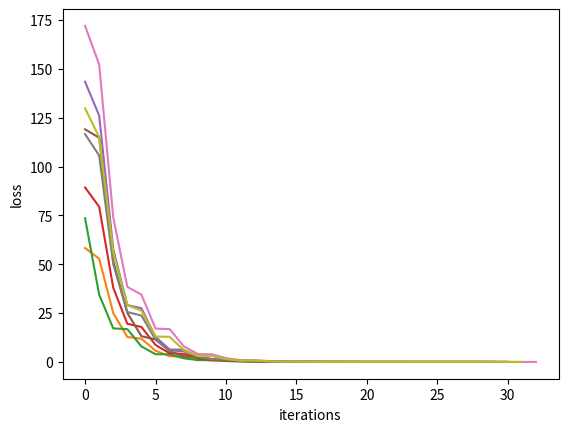

Source code (Python):
import numpy as np
import matplotlib.pyplot as plt
# loss function
def loss(A, b, X, delta):
    y = np.dot(A, X) + delta - b # 50*1
    return np.dot(y.T, y)

# GD algorithm
def GD(A, b, X0, delta):
    e = 1e-2
    a = 0.2
    beta=0.25
    k = 0
    X = X0
    g = 2*np.dot(A.T,np.dot(A,X) + delta - b)
    n = []
    m = []
    while np.linalg.norm(g)>e: # When the gradient is not small enough
        g=2*np.dot(A.T,np.dot(A,X) + delta - b) # Calculate the negative gradient 1000*1
        t=1   
        while 1: # Backtracking
            Xt = X-t*g # 1000*1
            if loss(A, b, Xt, delta) < loss(A, b, X, delta) + a*t*np.dot(g.T, (Xt - X)):
                break
            t *= beta
        X = Xt
        n.append(k)
        m.append(np.linalg.norm(np.dot(A,X) + delta - b))
        k += 1
    plt.plot(n, m)
    return [X,k]

# generate the dataset
delta = 1 * (3**2)*np.random.randn(50, 1)
X = np.random.randn(1000, 1)
A = np.random.randn(50, 1000)
b = np.dot(A, X) + delta

delta = 0 * (3**2)*np.random.randn(50, 1)
# find the optimal solution through pseudo inverse directly
xhat = np.linalg.inv(np.dot(A, A.T))
xhat = np.dot(A.T, xhat)
xhat = np.dot(xhat, b-delta)
# print the rank of A
print('The rank of A is', np.linalg.matrix_rank(A))
# find the solution through GD
Result = GD(A, b, xhat, delta)
print('error for x0=xhat is', np.linalg.norm(X-Result[0]), ' with ', Result[1], 'iterations')

# find the solution through GD
Result = GD(A, b, 0.5*xhat, delta)
print('error for x0=0.5xhat is', np.linalg.norm(X-Result[0]), ' with ', Result[1], 'iterations')

# find the solution through GD
Result = GD(A, b, 0.75*X, delta)
print('error for x0=0.75x is', np.linalg.norm(X-Result[0]), ' with ', Result[1], 'iterations')

# find the solution through GD
Result = GD(A, b, 0.25*X, delta)
print('error for x0=0.25x is', np.linalg.norm(X-Result[0]), ' with ', Result[1], 'iterations')

# find the solution through GD
X0 = np.random.randn(1000, 1)
Result = GD(A, b, X0, delta)
print('error for x0=random matrix is', np.linalg.norm(X-Result[0]), ' with ', Result[1], 'iterations')

# find the solution through GD
Result = GD(A, b, X+X0, delta)
print('error for x0=x+random matrix is', np.linalg.norm(X-Result[0]), ' with ', Result[1], 'iterations')

# find the solution through GD
X0 = np.ones((1000, 1))
Result = GD(A, b, X0, delta)
print('error for x0=1 is', np.linalg.norm(X-Result[0]), ' with ', Result[1], 'iterations')

# find the solution through GD
Result = GD(A, b, 0*X0, delta)
print('error for x0=0 is', np.linalg.norm(X-Result[0]), ' with ', Result[1], 'iterations')

# find the solution through GD
Result = GD(A, b, 0.5*X0, delta)
print('error for x0=0.5 is', np.linalg.norm(X-Result[0]), ' with ', Result[1], 'iterations')

plt.xlabel('iterations')
plt.ylabel('loss')
# plt.axis([0,10])
plt.show()